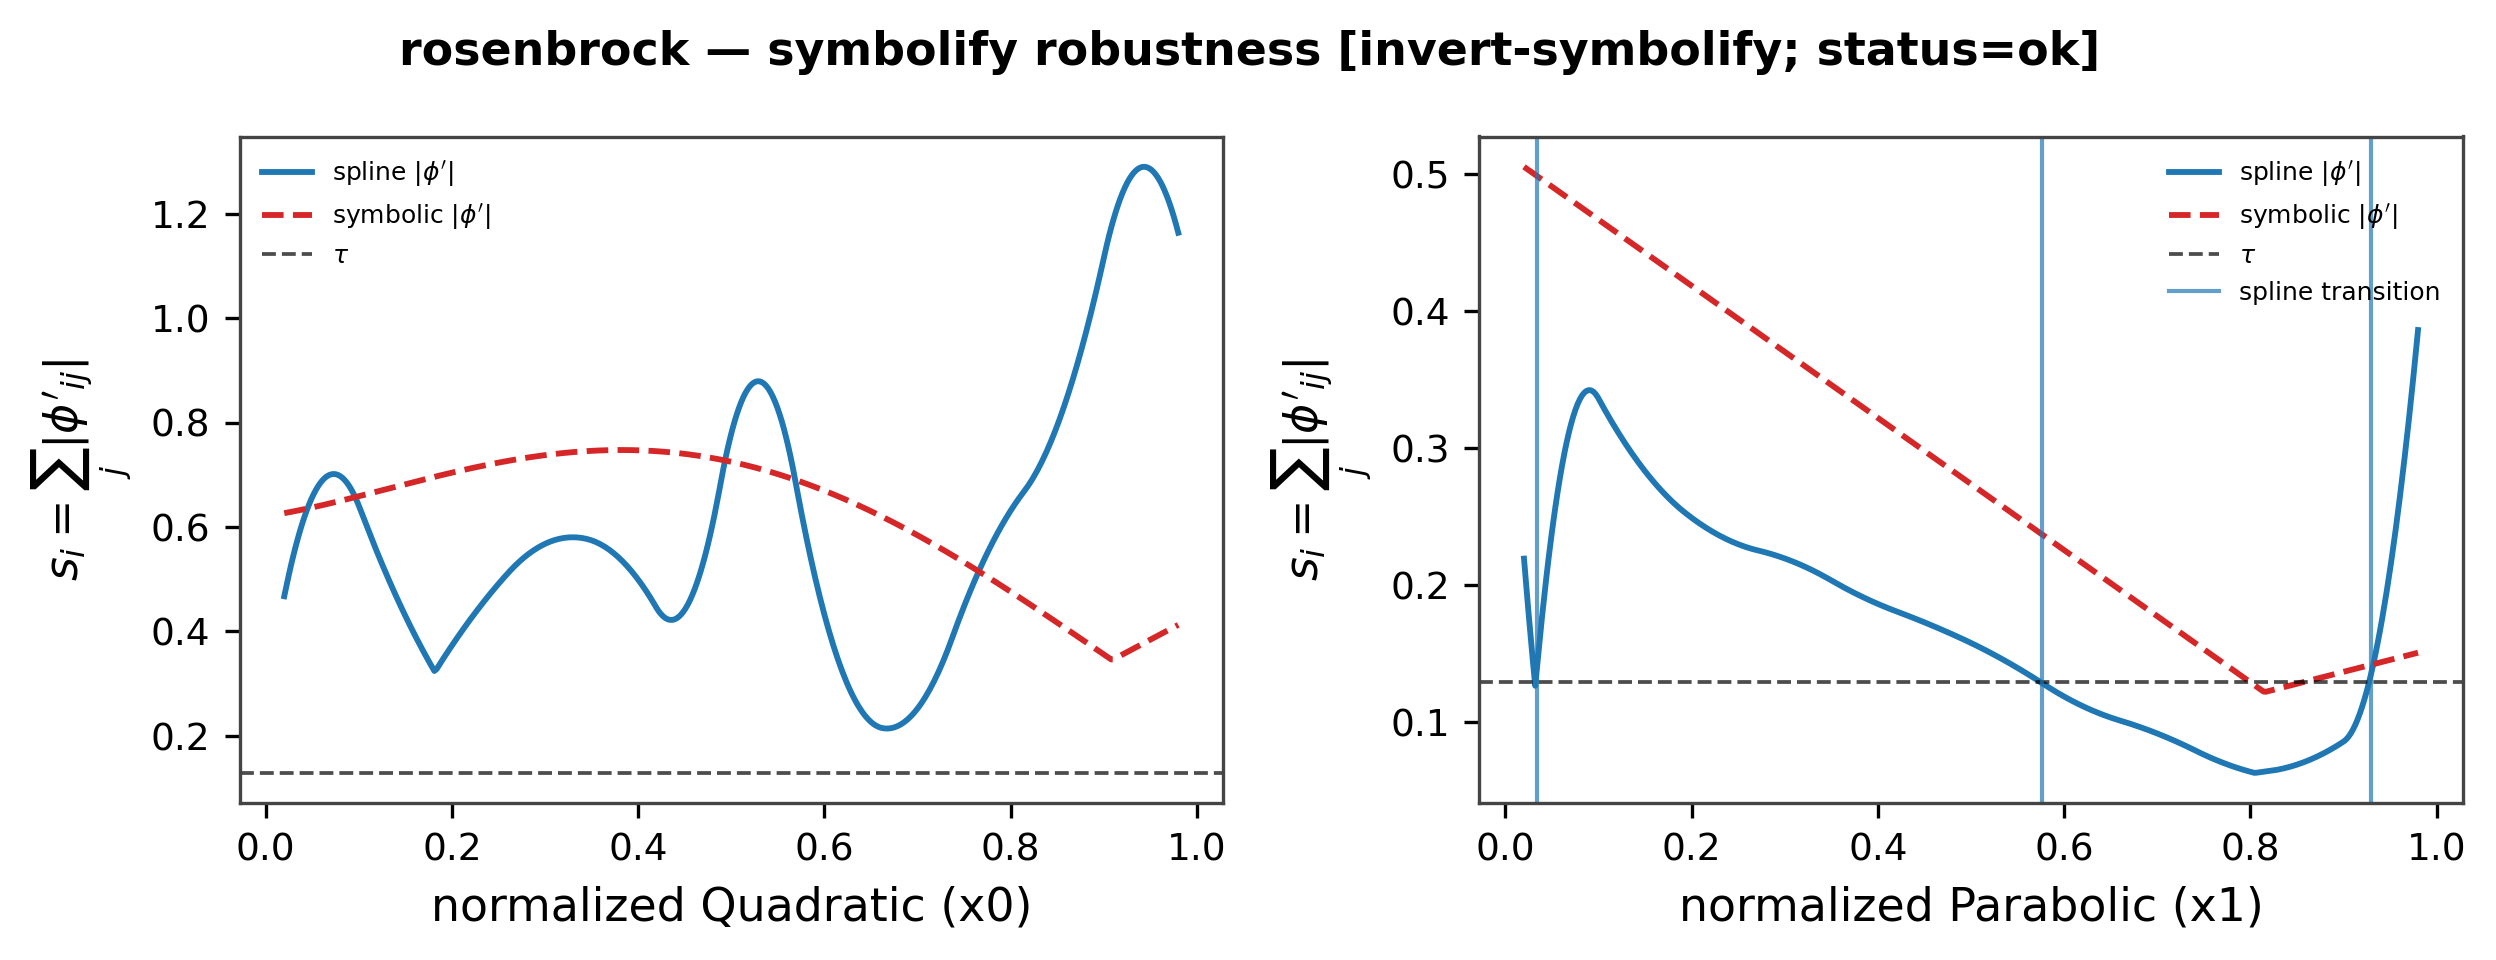

Source data for this figure (header and first rows):
feature, feat_idx, branch, raw_point_spline, raw_point_symbolic, matched, added, dropped, drift, drift_frac, sym_edge_names, status
Parabolic (x1), 1, spline, -1.163, , 0, 0, 1, , , sin, sqrt, x^2, ok
Parabolic (x1), 1, spline, 0.1874, , 0, 0, 1, , , sin, sqrt, x^2, ok
Parabolic (x1), 1, spline, 1.07, , 0, 0, 1, , , sin, sqrt, x^2, ok
